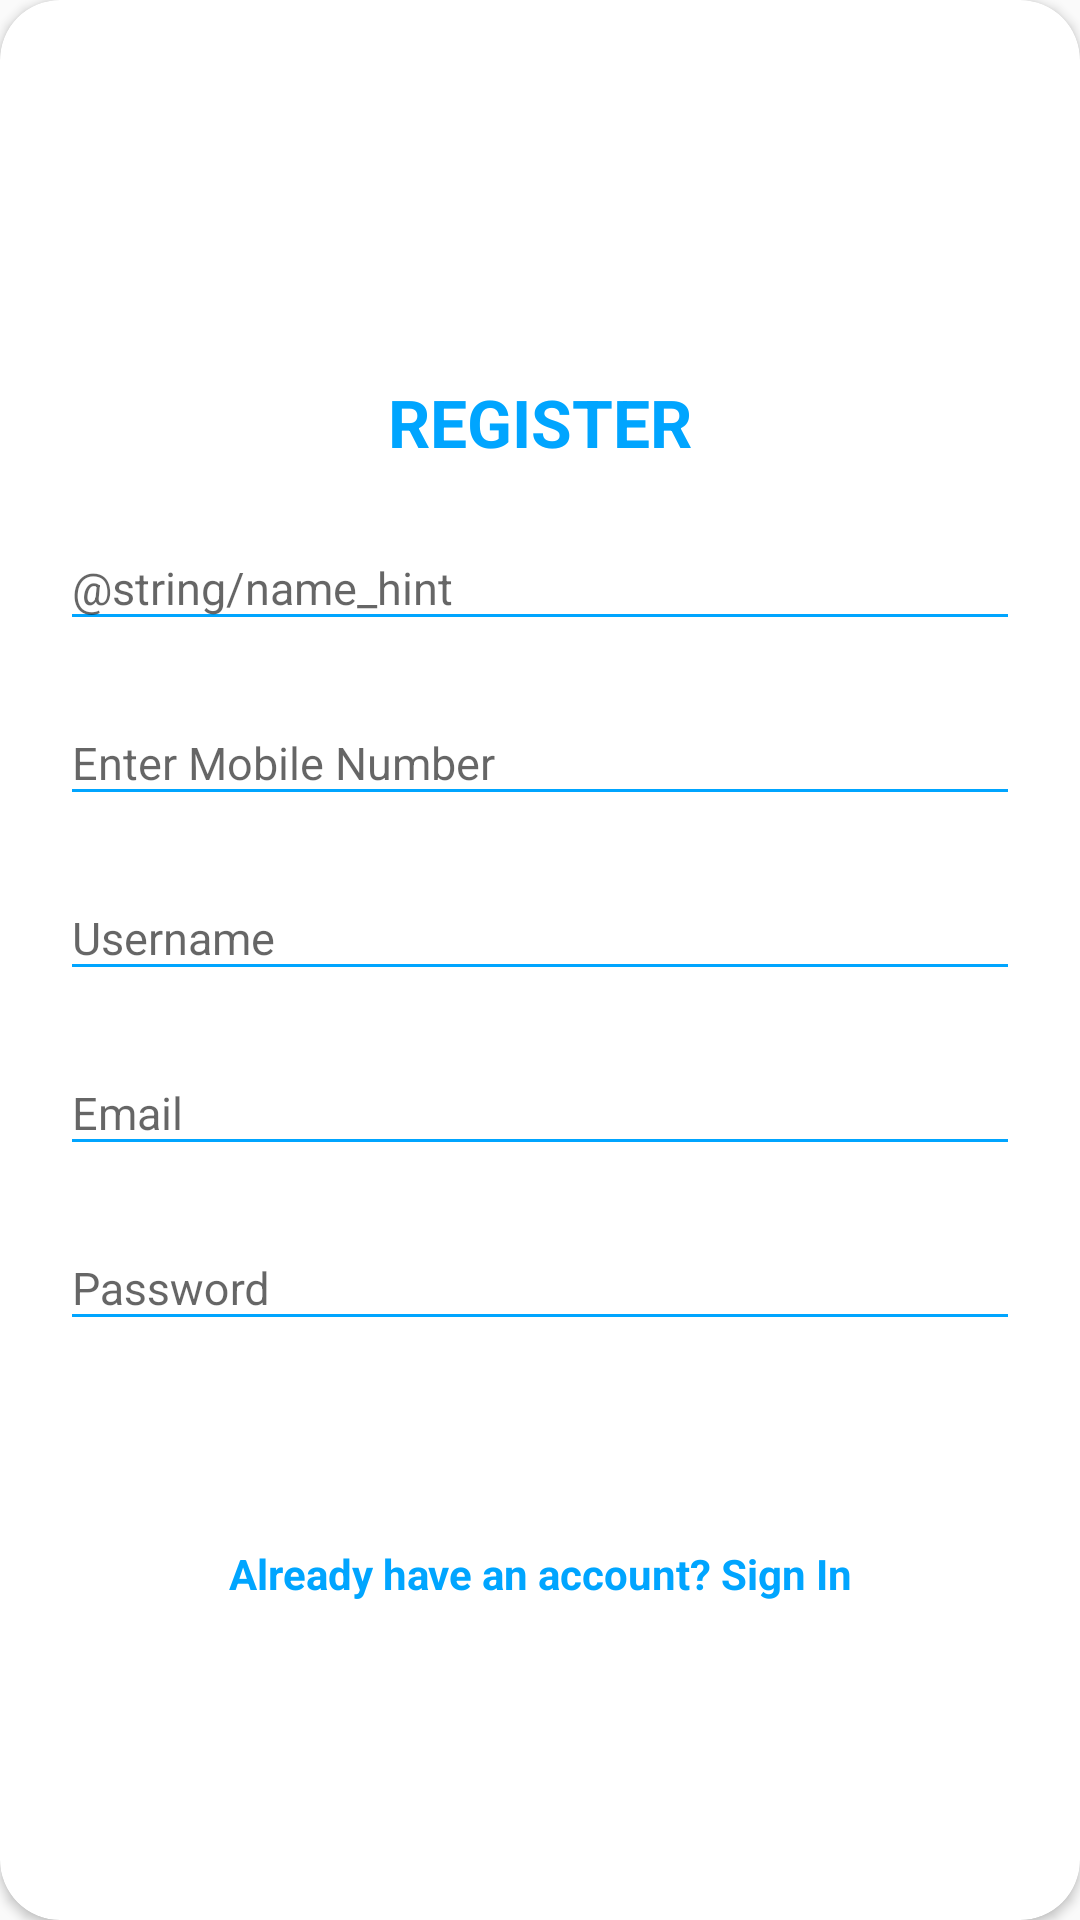

Write the Android layout XML for this screen, with the resource values it uses.
<!-- AndroidManifest.xml: application theme AppTheme -->
<!-- res/layout/layout_register.xml -->
<?xml version="1.0" encoding="utf-8"?>
<androidx.cardview.widget.CardView
    xmlns:android="http://schemas.android.com/apk/res/android"
    xmlns:app="http://schemas.android.com/apk/res-auto"
    style="@style/loginCard"
    app:cardCornerRadius="@dimen/loginCardRadius"
    android:elevation="5dp"
    android:layout_gravity="center"
    android:layout_marginTop="@dimen/loginViewsMargin"
    android:layout_marginBottom="@dimen/loginViewsMargin"
    android:background="@color/whiteCardColor">

    <LinearLayout
        style="@style/linearParent"
        android:layout_gravity="center"
        android:padding="@dimen/loginViewsMargin">

        <TextView
            style="@style/headerTextPrimary"
            android:text="@string/register"
            android:layout_marginTop="@dimen/loginViewsMargin"/>

        <com.google.android.material.textfield.TextInputLayout
            style="@style/parent"
            android:layout_marginTop="@dimen/signup_text_margin_top">
            <EditText
                android:id="@+id/registerusername"
                style="@style/modifiedEditText"
                android:inputType="text"
                android:maxLines="1"
                android:hint="@string/name_hint"/>
        </com.google.android.material.textfield.TextInputLayout>

        <com.google.android.material.textfield.TextInputLayout
            style="@style/parent"
            android:layout_marginTop="@dimen/signup_text_margin_top">
            <EditText
                android:id="@+id/registerphonenumber"
                style="@style/modifiedEditText"
                android:inputType="number"
                android:maxLines="1"
                android:hint="@string/Enter_Mobile_Number"/>
        </com.google.android.material.textfield.TextInputLayout>

        <com.google.android.material.textfield.TextInputLayout
            style="@style/parent"
            android:layout_marginTop="@dimen/signup_text_margin_top">
            <EditText
                android:id="@+id/username"
                style="@style/modifiedEditText"
                android:inputType="textEmailAddress"
                android:digits= "ABCDEFGHIJKLMNOPQRSTUVWXYZabcdefghijklmnopqrstuvwxyz1234567890_"
                android:maxLines="1"
                android:hint="@string/login_username_hint"/>
        </com.google.android.material.textfield.TextInputLayout>

        <com.google.android.material.textfield.TextInputLayout
            style="@style/parent"
            android:layout_marginTop="@dimen/signup_text_margin_top">
            <EditText
                android:id="@+id/registeremailaddress"
                style="@style/modifiedEditText"
                android:inputType="textEmailAddress"
                android:maxLines="1"
                android:hint="@string/login_email_hint"/>
        </com.google.android.material.textfield.TextInputLayout>

        <com.google.android.material.textfield.TextInputLayout
            style="@style/parent"
            android:layout_marginTop="@dimen/signup_text_margin_top">
            <EditText
                android:id="@+id/registerpassword"
                style="@style/modifiedEditText"
                android:hint="@string/login_password_hint"
                android:maxLines="1"
                android:inputType="textPassword"/>
        </com.google.android.material.textfield.TextInputLayout>

        <Button
            android:id="@+id/register"
            style="@style/loginButton"
            android:layout_gravity="center"
            android:text="@string/Register" />

        <TextView

            style="@style/parent"
            android:textAlignment="center"
            android:textStyle="bold"
            android:textColor="@color/primaryTextColor"
            android:text="@string/signup_login_hint"
            android:id="@+id/alreadyhaveaccount"
            android:layout_marginTop="@dimen/loginViewsMargin"/>

    </LinearLayout>
</androidx.cardview.widget.CardView>
<!-- resources referenced by this layout -->
<resources>
  <color name="primaryTextColor">#00a5ff</color>
  <color name="whiteCardColor">#fff</color>
  <dimen name="loginCardRadius">20dp</dimen>
  <dimen name="loginViewsMargin">20dp</dimen>
  <dimen name="signup_text_margin_top">10dp</dimen>
  <string name="Enter_Mobile_Number">Enter Mobile Number</string>
  <string name="Register">Register</string>
  <string name="login_email_hint">Email</string>
  <string name="login_password_hint">Password</string>
  <string name="login_username_hint">Username</string>
  <string name="register">REGISTER</string>
  <string name="signup_login_hint">Already have an account? Sign In</string>
  <style name="headerTextPrimary" parent="headerText">
          <item name="android:textColor">@color/primaryTextColor</item>
      </style>
  <style name="linearParent" parent="parent">
          <item name="android:orientation">vertical</item>
      </style>
  <style name="loginButton" parent="viewParent">
          <item name="android:background">@drawable/login_button_bk</item>
          <item name="android:textColor">@color/whiteTextColor</item>
          <item name="android:textStyle">bold</item>
      </style>
  <style name="loginCard" parent="parent" />
  <style name="modifiedEditText" parent="parent">
          <item name="android:textSize">@dimen/newsMoreTextSize</item>
          <item name="android:backgroundTint">@color/primaryTextColor</item>
      </style>
  <style name="parent">
          <item name="android:layout_width">match_parent</item>
          <item name="android:layout_height">wrap_content</item>
      </style>
  <style name="AppTheme" parent="Theme.AppCompat.Light.NoActionBar">
          
          <item name="colorPrimary">@color/colorPrimary</item>
          <item name="colorPrimaryDark">@color/colorPrimary</item>
          <item name="colorAccent">@color/colorAccent</item>
  
      </style>
  <style name="headerText" parent="parent">
          <item name="android:textSize">@dimen/headerTextSize</item>
          <item name="android:textAlignment">center</item>
          <item name="android:textColor">@color/whiteTextColor</item>
          <item name="android:textStyle">bold</item>
      </style>
  <style name="viewParent">
          <item name="android:layout_width">wrap_content</item>
          <item name="android:layout_height">wrap_content</item>
      </style>
  <color name="whiteTextColor">#fff</color>
  <dimen name="newsMoreTextSize">15dp</dimen>
  <color name="colorPrimary">#42b6ff</color>
  <color name="colorAccent">#03DAC5</color>
  <dimen name="headerTextSize">22sp</dimen>
</resources>
